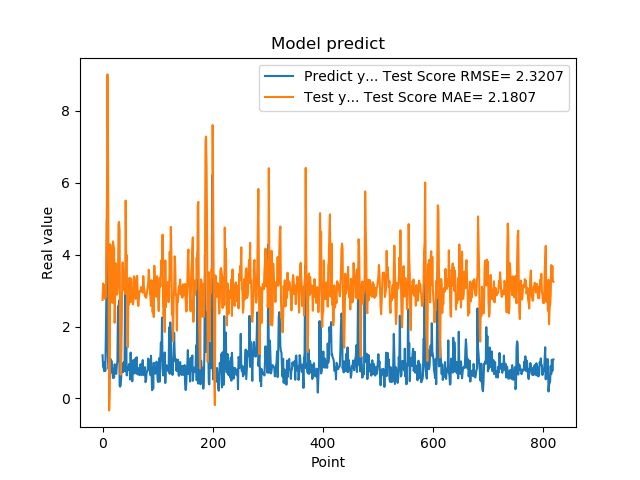

Source data for this figure (header and first rows):
1.201630949974060059e+00, 2.741615131240656922e+00
8.802530169486999512e-01, 3.196799720651656074e+00
8.531429767608642578e-01, 2.986267956834608217e+00
7.591750025749206543e-01, 3.151368531624366476e+00
1.005007982254028320e+00, 2.774356834785605574e+00
7.687720060348510742e-01, 2.778197486560847640e+00
1.740013241767883301e+00, 2.840811706018745664e+00
2.913533687591552734e+00, 4.066485449522453166e+00
4.963075160980224609e+00, 5.530668362077217459e+00
1.471215128898620605e+00, 9.016450206647673937e+00
1.000648975372314453e+00, 6.641076570626585074e+00
8.220189809799194336e-01, 2.837070973763443860e+00
9.362199902534482643e-01, -3.333009736850800486e-01
5.486897230148315430e-01, 2.526062628707666513e-01
1.111255049705505371e+00, 4.290123194215554214e+00
7.148039937019348145e-01, 4.168228968288231862e+00
1.052167057991027832e+00, 3.615898861200198766e+00
8.955980539321898304e-01, 2.803704168867440227e+00
7.769405245780944824e-01, 2.655951542234462170e+00
5.699509978294372559e-01, 4.369615343782246697e+00
8.244060277938842773e-01, 4.243286336730770714e+00
5.800840258598327637e-01, 4.178045160557328330e+00
9.488009810447691761e-01, 2.104462583187856506e+00
7.918390035629272461e-01, 3.028877729676483277e+00
6.937990188598632812e-01, 3.759041085009832361e+00
6.834830045700073242e-01, 2.920792802059399840e+00
9.433320164680479847e-01, 2.885746622151992735e+00
1.032713770866394043e+00, 2.932198829809288476e+00
2.556216001510620117e+00, 3.233758107889792566e+00
2.464895963668823242e+00, 4.853997627876839971e+00
2.728049993515014204e+00, 4.911985042834107418e+00
3.558506965637206476e-01, 4.654158676701275255e+00
3.262020051479339600e-01, 1.228269483787222338e+00
3.781589865684509277e-01, 6.584419630425147885e-01
6.306380033493041992e-01, 1.072310432363287269e+00
8.854129910469055176e-01, 2.163810381669555749e+00
9.743152856826782227e-01, 3.779285409112490335e+00
7.307389974594116211e-01, 3.782878619679375110e+00
9.521890282630921520e-01, 3.031671652469131839e+00
1.011654973030090332e+00, 3.188229608479369759e+00
7.643579840660095215e-01, 3.081713867751919356e+00
3.306220054626464844e+00, 2.904286634397567735e+00
7.543110251426696777e-01, 5.504989430266531869e+00
1.409499049186706321e+00, 3.815505827833611807e+00
6.401469707489013672e-01, 3.983196687196706165e+00
8.640019893646240234e-01, 1.777278088284682811e+00
8.469420075416564941e-01, 1.427293891531080883e+00
7.976629734039306641e-01, 3.160891626645538022e+00
9.555831551551821068e-01, 2.609910303192314096e+00
9.546210169792175293e-01, 3.357738015335862691e+00
5.251880288124084473e-01, 3.104631595367097319e+00
1.275226235389709695e+00, 2.681804713488251668e+00
8.355640172958374023e-01, 3.334071705831086696e+00
7.640249729156494141e-01, 2.960495904368224185e+00
4.752210080623626154e-01, 2.811690709637427510e+00
7.414129972457885742e-01, 2.613292629106110265e+00
1.069700956344604492e+00, 2.669289996292637301e+00
7.892770171165466309e-01, 3.398998789465335069e+00
6.914690136909484863e-01, 3.262140972517049153e+00
7.093830108642578125e-01, 2.937336857501416709e+00
1.115731000900268555e+00, 2.771367985008008628e+00
... 759 more rows
